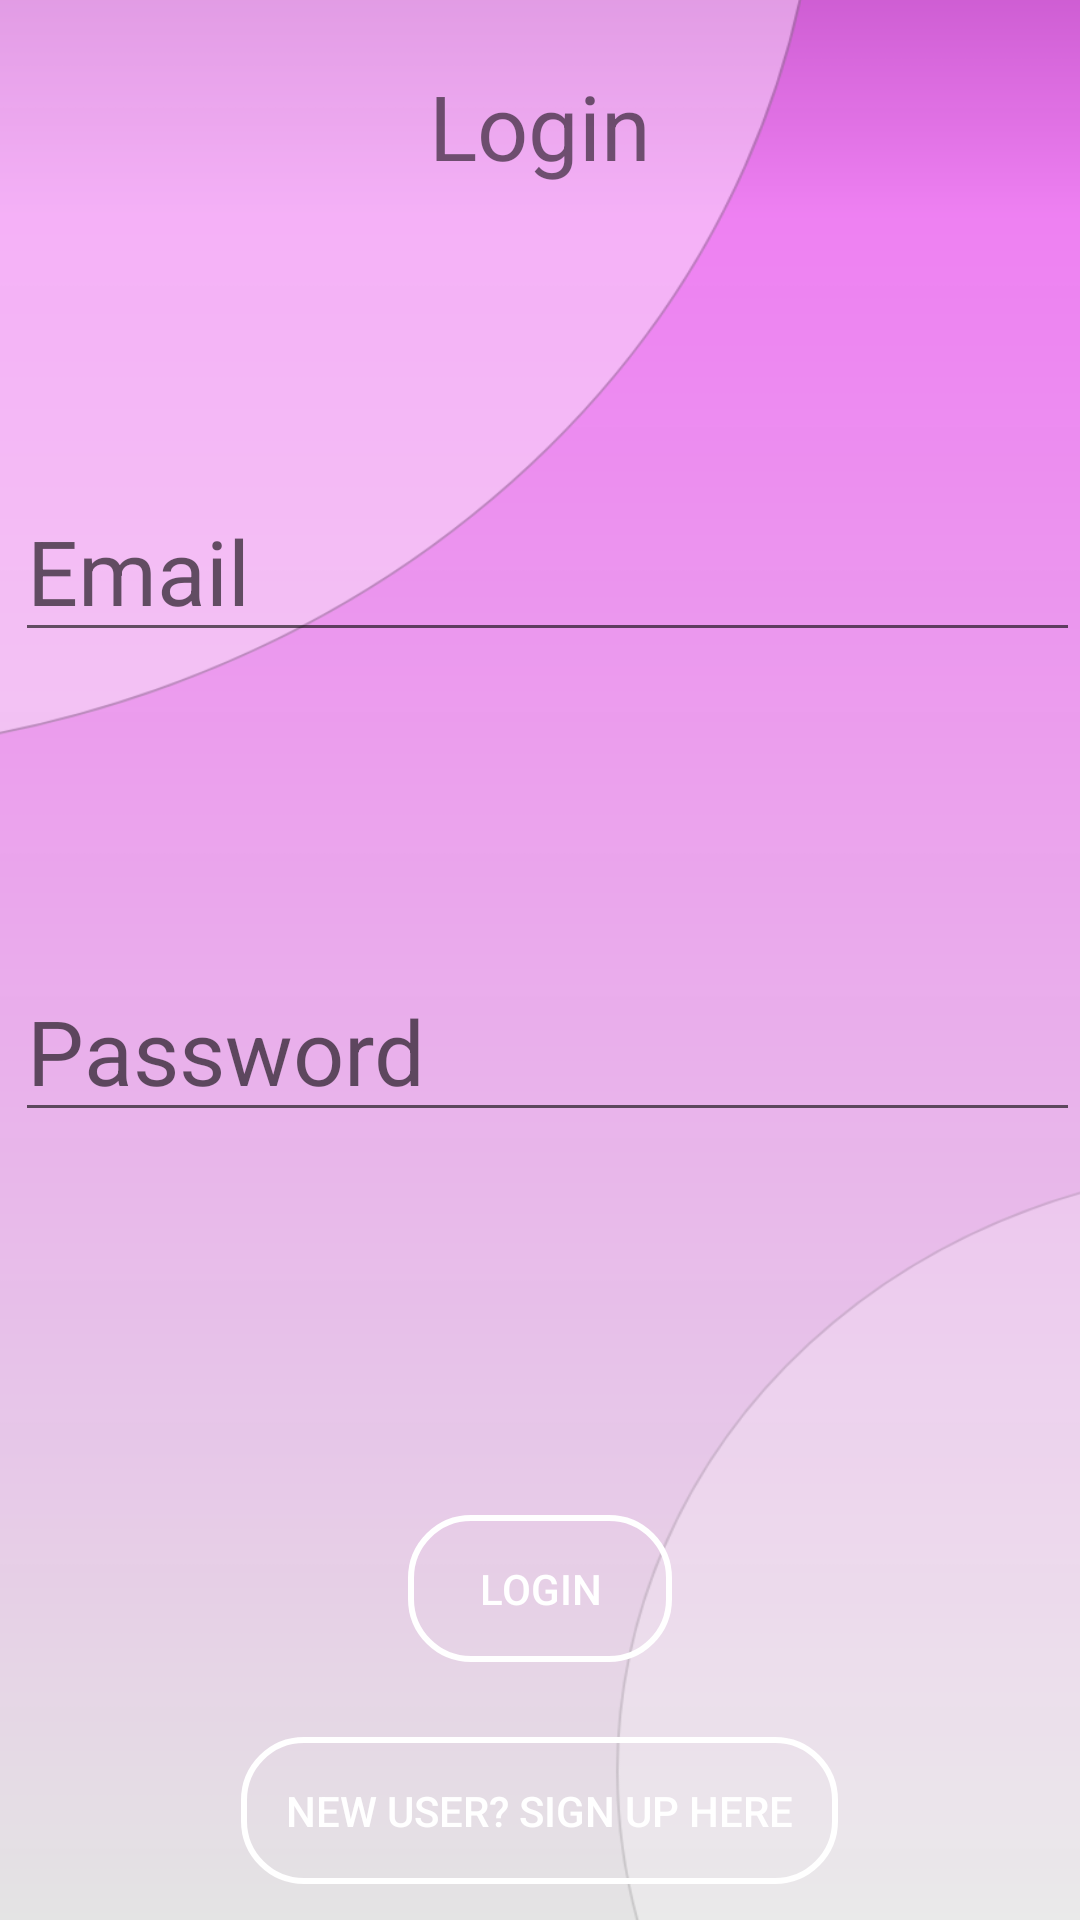

Layout XML and referenced resources for this Android screen:
<!-- AndroidManifest.xml: application theme Theme.SafetyServices -->
<!-- res/layout/activity_login.xml -->
<?xml version="1.0" encoding="utf-8"?>
<LinearLayout xmlns:android="http://schemas.android.com/apk/res/android"
    xmlns:app="http://schemas.android.com/apk/res-auto"
    xmlns:tools="http://schemas.android.com/tools"
    android:layout_width="match_parent"
    android:layout_height="match_parent"
    android:orientation="vertical"
    tools:context=".view.activities.Login"
    android:background="@drawable/def_background">

    <LinearLayout
        android:layout_width="match_parent"
        android:layout_height="match_parent"
        android:layout_weight="1"
        android:orientation="vertical">

        <TextView
            android:id="@+id/loginSTitle"
            android:layout_width="match_parent"
            android:layout_height="wrap_content"
            android:layout_weight="1"
            android:gravity="center"
            android:text="Login"
            android:textSize="30sp" />

        <TextView
            android:id="@+id/warningLoginTxt"
            android:layout_width="match_parent"
            android:layout_height="wrap_content"
            android:layout_weight="1"
            android:gravity="center"
            android:text=""
            android:textSize="24sp" />

    </LinearLayout>


    <LinearLayout
        android:layout_width="match_parent"
        android:layout_height="match_parent"
        android:layout_weight="1"
        android:orientation="horizontal">

        <TextView
            android:id="@+id/email_vector"
            android:layout_width="wrap_content"
            android:layout_height="wrap_content"
            android:layout_weight="1"
            android:background="@drawable/email"
            android:textSize="24sp" />

        <EditText
            android:id="@+id/emailAddressLoginText"
            android:layout_width="wrap_content"
            android:layout_height="wrap_content"
            android:layout_weight="1"
            android:ems="10"
            android:hint="Email"
            android:inputType="textEmailAddress"
            android:textSize="30sp" />
    </LinearLayout>

    <LinearLayout
        android:layout_width="match_parent"
        android:layout_height="match_parent"
        android:layout_weight="1"
        android:orientation="horizontal">

        <TextView
            android:id="@+id/password_vector"
            android:layout_width="wrap_content"
            android:layout_height="wrap_content"
            android:layout_weight="1"
            android:background="@drawable/password_lock"
            android:textSize="24sp" />
        <EditText
            android:id="@+id/passwordLoginText"
            android:layout_width="wrap_content"
            android:layout_height="wrap_content"
            android:layout_weight="1"
            android:ems="10"
            android:hint="Password"
            android:inputType="textPassword"
            android:textSize="30sp" />
    </LinearLayout>

    <LinearLayout
        android:layout_width="match_parent"
        android:layout_height="match_parent"
        android:layout_weight="1"
        android:orientation="vertical" >

        <Button
            android:id="@+id/loginBtn"
            android:layout_width="wrap_content"
            android:layout_height="wrap_content"
            android:layout_gravity="center_horizontal"
            android:layout_marginTop="25dp"
            android:background="@drawable/buttonstyle"
            android:onClick="login"
            android:text="Login"
            android:textColor="@color/white" />

        <Button
            android:id="@+id/button"
            android:layout_width="wrap_content"
            android:layout_height="wrap_content"
            android:layout_gravity="center_horizontal"
            android:layout_marginTop="25dp"
            android:background="@drawable/buttonstyle"
            android:onClick="moveToReg"
            android:text="new user? sign up here"
            android:textColor="@color/white" />
    </LinearLayout>
</LinearLayout>
<!-- resources referenced by this layout -->
<resources>
  <color name="white">#FFFFFFFF</color>
  <!-- drawable buttonstyle (drawable) -->
  <?xml version="1.0" encoding="utf-8"?>
  <shape xmlns:android="http://schemas.android.com/apk/res/android">
  <stroke android:width="2dp" android:color="@color/white"/>
  <corners android:radius="20dp"/>
      <padding android:top="15dp" android:bottom="15dp" android:left="15dp" android:right="15dp"/>
  </shape>
  <!-- drawable def_background: png bitmap (drawable-v24, 56801 bytes) -->
  <style name="Theme.SafetyServices" parent="Theme.MaterialComponents.DayNight.DarkActionBar">
          
         
          <item name="colorPrimary">@color/purple_300</item>
          <item name="colorPrimaryVariant">@color/purple_700</item>
          <item name="colorOnPrimary">@color/purple_300</item>
          
          <item name="colorSecondary">@color/teal_200</item>
          <item name="colorSecondaryVariant">@color/teal_700</item>
          <item name="colorOnSecondary">@color/black</item>
          
          <item name="android:statusBarColor" tools:targetApi="l">?attr/colorOnPrimary</item>
          
      </style>
  <color name="purple_300">#ca5acf</color>
  <color name="purple_700">#FF3700B3</color>
  <color name="teal_200">#FF03DAC5</color>
  <color name="teal_700">#FF018786</color>
  <color name="black">#FF000000</color>
</resources>
